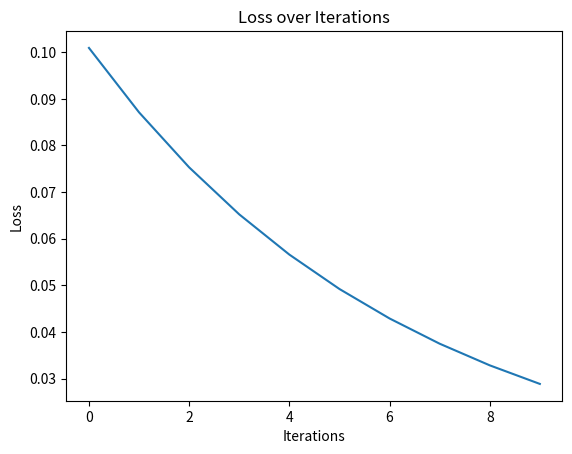

Recreate this plot in Python.
# -*- coding: utf-8 -*-
"""
Created on Fri Nov 20 10:56:21 2020

[redacted]
"""

# Build a Neural Network using a numpy
# https://enlight.nyc/projects/neural-network
# An introduction to building a basic feedforward neural network with
# backpropagation in Python.
# The program has an array (x_all) of hours studying and hours sleep.  The
# last list in the array is the test data.  It has and array (y) with are the
# test results.
# https://numpy.org/doc/stable/user/whatisnumpy.html

import numpy as np
import matplotlib.pyplot as plt

# X = (hours studying, hours sleeping), y = score on test
x_all = np.array(([2, 9], [1, 5], [3, 6], [5, 10]), dtype=float) # input data
y = np.array(([92], [86], [89]), dtype=float) # output

x_raw_data = np.split(x_all, [3])[1] # testing data

# scale units
x_all = x_all/np.amax(x_all, axis=0) # scaling input data by dividing all numbers by the highest value
y = y/100 # scaling output data (max test score is 100)

# split data
X = np.array_split(x_all, [3])[0] # training data
x_predicted = np.split(x_all, [3])[1] # testing data

class neural_network(object):
  def __init__(self):
  #parameters
    self.inputSize = 2
    self.outputSize = 1
    self.hiddenSize = 3

  #weights
    self.W1 = np.random.randn(self.inputSize, self.hiddenSize) # (3x2) weight matrix from input to hidden layer
    self.W2 = np.random.randn(self.hiddenSize, self.outputSize) # (3x1) weight matrix from hidden to output layer

  def forward(self, X):
    #forward propagation through our network
    self.z = np.dot(X, self.W1) # dot product of X (input) and first set of 3x2 weights
    self.z2 = self.sigmoid(self.z) # activation function
    self.z3 = np.dot(self.z2, self.W2) # dot product of hidden layer (z2) and second set of 3x1 weights
    o = self.sigmoid(self.z3) # final activation function
    return o

  def sigmoid(self, s):
    # activation function
    return 1/(1+np.exp(-s))

  def sigmoidPrime(self, s):
    #derivative of sigmoid
    return s * (1 - s)

  def backward(self, X, y, o):
    # backward propagate through the network
    self.o_error = y - o # error in output
    self.o_delta = self.o_error*self.sigmoidPrime(o) # applying derivative of sigmoid to error

    self.z2_error = self.o_delta.dot(self.W2.T) # z2 error: how much our hidden layer weights contributed to output error
    self.z2_delta = self.z2_error*self.sigmoidPrime(self.z2) # applying derivative of sigmoid to z2 error

    self.W1 += X.T.dot(self.z2_delta) # adjusting first set (input --> hidden) weights
    self.W2 += self.z2.T.dot(self.o_delta) # adjusting second set (hidden --> output) weights

  def train(self, X, y):
    o = self.forward(X)
    self.backward(X, y, o)

  def saveWeights(self):
    np.savetxt("w1.txt", self.W1, fmt="%s")
    np.savetxt("w2.txt", self.W2, fmt="%s")

  def predict(self):
    print("Predicted data based on trained weights: ")
    print("Input: " + str(x_raw_data))
    print("Input (scaled): " + str(x_predicted))
    print("Output: " + str(100*self.forward(x_predicted)))

# A real time graph for how the neural network learns.
# Within our for loop, we can append our iteration into the count list and the
# loss output to the loss list. This can be plotted in real-time by first
# clearing the plot using plt.cla() and then calling the plt.plot(count, loss)
# function. We can also set a title using plt.title() and labels using
# plt.xlabel() , and plt.ylabel(). Lastly, we call plt.pause(.001) to specify
# how long the program should wait before plotting the data again.
def network():
    nn = neural_network()
    count = [] # list to store iteration count
    loss = [] # list to store loss values
    for i in range(10): # trains the nn 1,000 times
      print("# " + str(i) + "\n")
      print("Input (scaled): \n" + str(X))
      print("Actual Output: \n" + str(y))
      print("Predicted Output: \n" + str(nn.forward(X)))
      cost = str(np.mean(np.square(y - nn.forward(X))))
      print("Loss: \n" +  cost ) # mean squared error
      print("\n")
      count.append(i)
      loss.append(np.round(float(cost), 6))
      plt.cla() # clear plot
      plt.title("Loss over Iterations")
      plt.xlabel("Iterations")
      plt.ylabel("Loss")
      plt.plot(count, loss)
      plt.pause(.001)
      nn.train(X, y)
    return nn

def main():
    nn = network()
    nn.saveWeights()
    nn.predict()

main()








